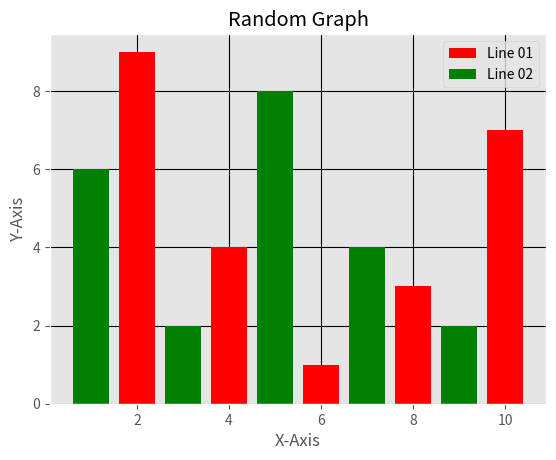

Recreate this plot in Python.
from matplotlib import pyplot as plt
from matplotlib import style

style.use("ggplot")

x1 = [2, 4, 6, 8, 10]
y1 = [9, 4, 1, 3, 7]
x2 = [1, 3, 5, 7, 9]
y2 = [6, 2, 8, 4, 2]

# plt.scatter(x1, y1, color="red", linewidth=2, label="Line 01")
# plt.scatter(x2, y2, color="green", linewidth=2, label="Line 02")
plt.bar(x1, y1, color="red", linewidth=2, label="Line 01", align="center")
plt.bar(x2, y2, color="green", linewidth=2, label="Line 02", align="center")
plt.title("Random Graph")
plt.xlabel("X-Axis")
plt.ylabel("Y-Axis")
plt.legend()
plt.grid(True, color="k")
plt.show()
